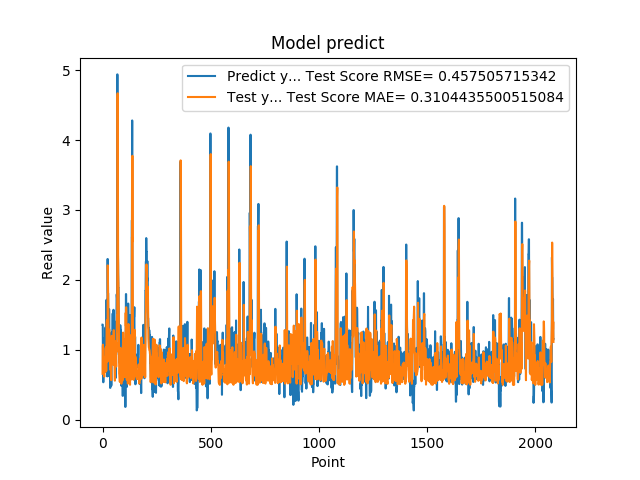

The data file committed next to this chart (first rows):
1.359479665756225586e+00, 6.560788343382869536e-01
1.359479665756225586e+00, 1.047791654375551218e+00
7.633988261222839355e-01, 1.073059525315526175e+00
5.357339978218078613e-01, 8.367425208945625803e-01
5.357339978218078613e-01, 7.164376817777241557e-01
6.781889796257019043e-01, 8.997611952016816295e-01
6.781889796257019043e-01, 8.274284219656690142e-01
7.839810252189636230e-01, 6.464525912561395193e-01
1.169367671012878418e+00, 6.159092792837854713e-01
1.169367671012878418e+00, 8.976466277229785407e-01
1.015287995338439941e+00, 8.875860801982821124e-01
1.015287995338439941e+00, 7.912471992769970486e-01
9.259430170059204102e-01, 7.376019671611497852e-01
1.319244027137756348e+00, 6.812503473876601046e-01
1.319244027137756348e+00, 1.008562655256168172e+00
9.717460274696351208e-01, 1.033766895979180367e+00
9.717460274696351208e-01, 8.434083045243133681e-01
1.176299691200256348e+00, 6.952713437346105252e-01
1.714609026908874290e+00, 8.658264327860853982e-01
1.714609026908874290e+00, 1.363362546896557115e+00
1.307337045669555664e+00, 1.420789959694976012e+00
1.307337045669555664e+00, 1.171092497037523161e+00
6.186890006065368652e-01, 1.022142989712524042e+00
2.298435926437377930e+00, 8.325453740966085592e-01
2.298435926437377930e+00, 2.208355787602269249e+00
1.808241009712219460e+00, 1.996236008330142253e+00
1.808241009712219460e+00, 1.677320672895527665e+00
8.794149756431579590e-01, 1.512754307967965062e+00
1.570945024490356445e+00, 1.105635077960918311e+00
1.570945024490356445e+00, 1.280920048426501090e+00
1.578516006469726562e+00, 1.279916726453654618e+00
1.578516006469726562e+00, 1.285392447179634079e+00
6.200309991836547852e-01, 1.287333700902594469e+00
9.928810000419615589e-01, 9.915701310606898078e-01
9.928810000419615589e-01, 8.318193907100245310e-01
4.551869928836823065e-01, 7.158153648690022131e-01
4.551869928836823065e-01, 7.861196350564439994e-01
1.017398953437805176e+00, 1.043094179130998000e+00
8.378469944000244141e-01, 1.042426151473980989e+00
8.378469944000244141e-01, 6.461065702000624578e-01
4.884769916534424383e-01, 5.652522299040156906e-01
4.884769916534424383e-01, 7.449957378791094431e-01
1.246340990066528320e+00, 9.838458641495990697e-01
1.209630966186523438e+00, 1.199067144844439659e+00
1.209630966186523438e+00, 9.369193628753548220e-01
1.252451062202453613e+00, 9.268284559932715716e-01
1.252451062202453613e+00, 9.582299900761885869e-01
1.519726991653442383e+00, 9.685854177633618223e-01
1.063797950744629128e+00, 1.183027048680585391e+00
1.063797950744629128e+00, 9.768282115138690047e-01
1.571495056152343750e+00, 7.847903522268023790e-01
1.571495056152343750e+00, 1.236219537545196756e+00
1.278105020523071289e+00, 1.280455543653642003e+00
1.192077994346618874e+00, 1.095061434545095302e+00
1.192077994346618874e+00, 9.350810080113964862e-01
8.304439187049865723e-01, 9.097180310220264188e-01
8.304439187049865723e-01, 7.409492111879513176e-01
1.402015686035156250e+00, 5.580716298620673754e-01
1.156504034996032715e+00, 1.121894406613583639e+00
1.156504034996032715e+00, 9.612119214626435593e-01
1.162554860115051270e+00, 8.750529428599361781e-01
... 2,024 more rows
